The GitHub repository Pablo-H-H/Inteligencia_Artificial_Clasificador_Videojuegos contains a labelled image folder "videogames-cnn-dataset" with 21 categories: Apex Legends, CSGO, Clash Royale, Dead by Daylight, Dota 2, Escape from Tarkov, FIFA 21, Fortnite, Free Fire, GTA V, League of Legends, Minecraft, Overwatch, PUBG Battlegrounds, Rainbow Six, Rocket League, Rust, Sea of Thieves, Valorant, Warzone, World of Warcraft. Examples follow, each with its label.

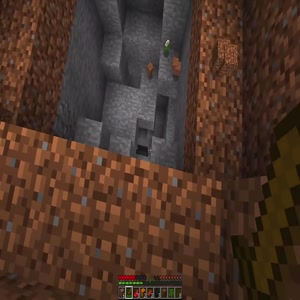
Label: Minecraft

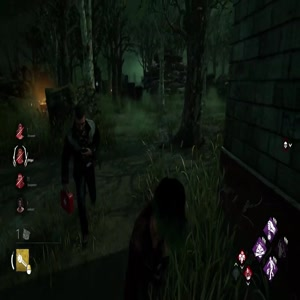
Label: Dead by Daylight

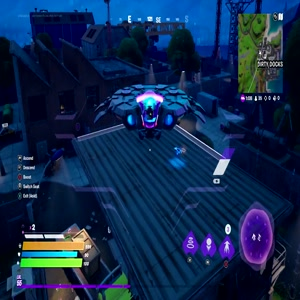
Label: Fortnite

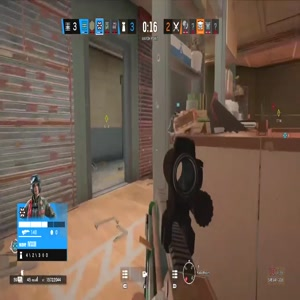
Label: Rainbow Six

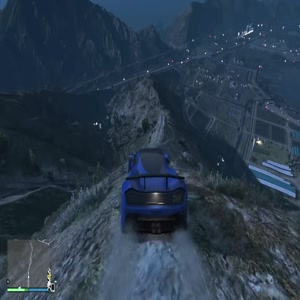
Label: GTA V

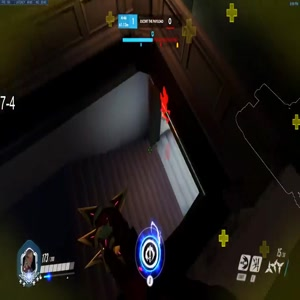
Label: Overwatch
